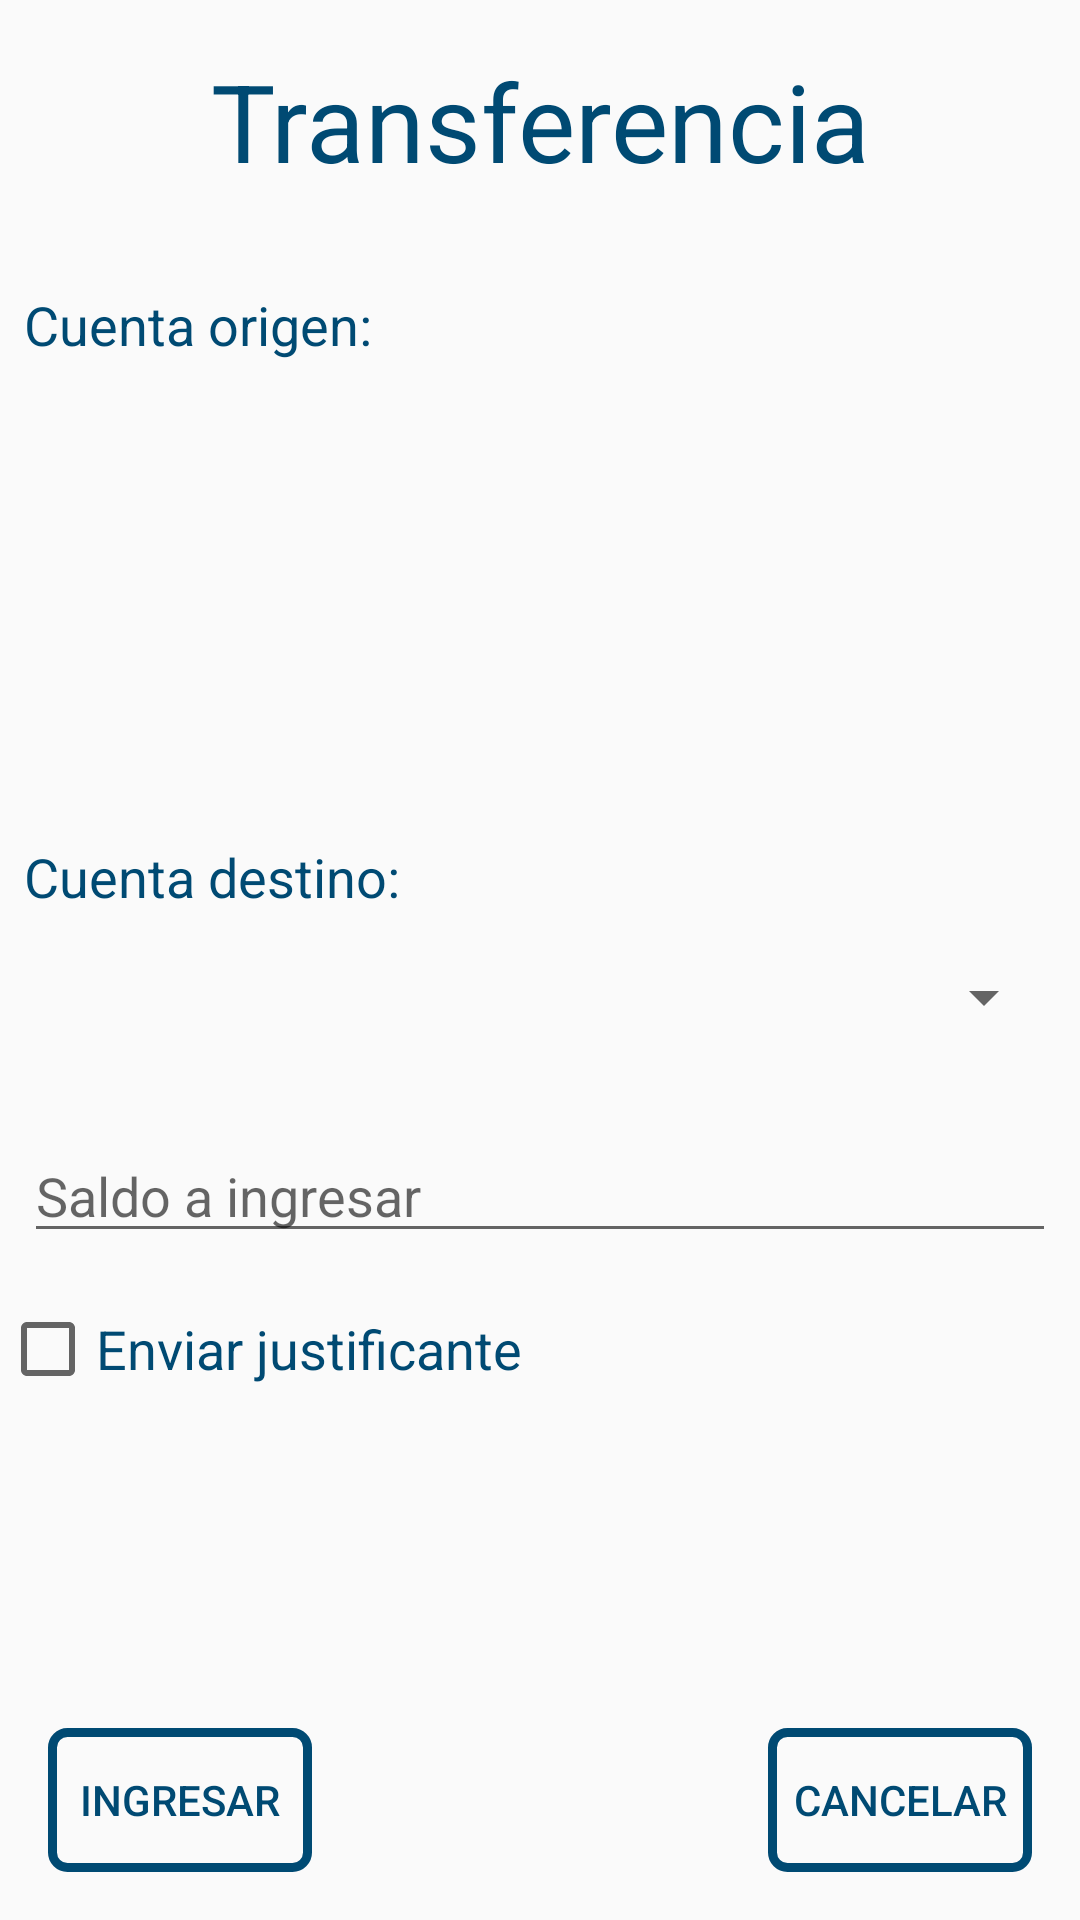

Here is an Android app screen rendered from its layout file. Give the layout XML and the strings, colors and styles it references.
<!-- AndroidManifest.xml: application theme AppTheme -->
<!-- res/layout/activity_transferencia.xml -->
<?xml version="1.0" encoding="utf-8"?>
<androidx.constraintlayout.widget.ConstraintLayout xmlns:android="http://schemas.android.com/apk/res/android"
    xmlns:app="http://schemas.android.com/apk/res-auto"
    xmlns:tools="http://schemas.android.com/tools"
    android:layout_width="match_parent"
    android:layout_height="match_parent"
    tools:context=".TransferenciaActivity">

    <TextView
        android:id="@+id/txtTransferencia"
        android:layout_width="0dp"
        android:layout_height="wrap_content"
        android:layout_marginTop="16dp"
        android:text="Transferencia"
        android:textAlignment="center"
        android:textColor="@color/colorPrimaryDark"
        android:textSize="36sp"
        app:layout_constraintEnd_toEndOf="parent"
        app:layout_constraintStart_toStartOf="parent"
        app:layout_constraintTop_toTopOf="parent" />

    <androidx.constraintlayout.widget.Guideline
        android:id="@+id/guideline11"
        android:layout_width="wrap_content"
        android:layout_height="wrap_content"
        android:orientation="horizontal"
        app:layout_constraintGuide_percent="0.15" />

    <androidx.constraintlayout.widget.Guideline
        android:id="@+id/guideline12"
        android:layout_width="wrap_content"
        android:layout_height="wrap_content"
        android:orientation="horizontal"
        app:layout_constraintGuide_percent="0.4" />

    <GridView
        android:id="@+id/gridCuentas"
        android:layout_width="0dp"
        android:layout_height="0dp"
        android:layout_marginTop="16dp"
        android:horizontalSpacing="4dp"
        android:numColumns="2"
        android:verticalSpacing="4dp"
        app:layout_constraintBottom_toTopOf="@+id/guideline12"
        app:layout_constraintEnd_toEndOf="parent"
        app:layout_constraintStart_toStartOf="parent"
        app:layout_constraintTop_toBottomOf="@+id/txtCuentaOrigen" />

    <TextView
        android:id="@+id/txtCuentaOrigen"
        android:layout_width="wrap_content"
        android:layout_height="wrap_content"
        android:layout_marginStart="8dp"
        android:text="Cuenta origen:"
        android:textColor="@color/colorPrimaryDark"
        android:textSize="18sp"
        app:layout_constraintStart_toStartOf="parent"
        app:layout_constraintTop_toTopOf="@+id/guideline11" />

    <TextView
        android:id="@+id/txtCuentaDestino"
        android:layout_width="wrap_content"
        android:layout_height="wrap_content"
        android:layout_marginStart="8dp"
        android:layout_marginTop="24dp"
        android:text="Cuenta destino:"
        android:textColor="@color/colorPrimaryDark"
        android:textSize="18sp"
        app:layout_constraintStart_toStartOf="parent"
        app:layout_constraintTop_toTopOf="@+id/guideline12" />

    <Spinner
        android:id="@+id/spnCuentas"
        android:layout_width="0dp"
        android:layout_height="wrap_content"
        android:layout_marginStart="8dp"
        android:layout_marginTop="16dp"
        android:layout_marginEnd="8dp"
        app:layout_constraintEnd_toEndOf="parent"
        app:layout_constraintStart_toStartOf="parent"
        app:layout_constraintTop_toBottomOf="@+id/txtCuentaDestino" />

    <EditText
        android:id="@+id/edtTextSaldoIngresar"
        android:layout_width="0dp"
        android:layout_height="wrap_content"
        android:layout_marginStart="8dp"
        android:layout_marginTop="32dp"
        android:layout_marginEnd="8dp"
        android:ems="10"
        android:hint="Saldo a ingresar"
        android:inputType="textPersonName"
        app:layout_constraintEnd_toEndOf="parent"
        app:layout_constraintStart_toStartOf="parent"
        app:layout_constraintTop_toBottomOf="@+id/spnCuentas" />

    <CheckBox
        android:id="@+id/chkJustificante"
        android:layout_width="wrap_content"
        android:layout_height="wrap_content"
        android:layout_marginTop="16dp"
        android:text="Enviar justificante"
        android:textColor="@color/colorPrimaryDark"
        android:textSize="18sp"
        app:layout_constraintStart_toStartOf="parent"
        app:layout_constraintTop_toBottomOf="@+id/edtTextSaldoIngresar" />

    <Button
        android:id="@+id/btnIngresar"
        style="@style/buttonStyle"
        android:layout_width="wrap_content"
        android:layout_height="wrap_content"
        android:layout_marginStart="16dp"
        android:layout_marginBottom="16dp"
        android:tag="Ingresar"
        android:text="Ingresar"
        app:layout_constraintBottom_toBottomOf="parent"
        app:layout_constraintStart_toStartOf="parent" />

    <Button
        android:id="@+id/btnCancelar"
        style="@style/buttonStyle"
        android:layout_width="wrap_content"
        android:layout_height="wrap_content"
        android:layout_marginEnd="16dp"
        android:layout_marginBottom="16dp"
        android:tag="Cancelar"
        android:text="Cancelar"
        app:layout_constraintBottom_toBottomOf="parent"
        app:layout_constraintEnd_toEndOf="parent" />

</androidx.constraintlayout.widget.ConstraintLayout>
<!-- resources referenced by this layout -->
<resources>
  <color name="colorPrimaryDark">#004a73</color>
  <style name="buttonStyle" parent="@style/Widget.AppCompat.Button">
          <item name="android:background">@drawable/button_interactuar</item>
          <item name="android:textColor">@color/colorPrimaryDark</item>
      </style>
  <style name="AppTheme" parent="Theme.AppCompat.Light.NoActionBar">
          
          <item name="colorPrimary">@color/colorPrimary</item>
          <item name="colorPrimaryDark">@color/colorPrimaryDark</item>
          <item name="colorAccent">@color/colorAccent</item>
      </style>
  <!-- drawable button_interactuar (drawable) -->
  <?xml version="1.0" encoding="utf-8"?>
  <selector xmlns:android="http://schemas.android.com/apk/res/android">
      <item android:state_pressed="true">
          <shape android:shape="rectangle">
              <stroke
                  android:width="3dp"
                  android:color="@color/colorAccent"/>
              <corners android:radius="15dp"/>
          </shape>
      </item>
  
      <item android:state_focused="true">
          <shape android:shape="rectangle">
              <corners android:radius="15dp"/>
          </shape>
      </item>
  
      <item>
          <shape android:shape="rectangle">
              <stroke
                  android:width="3dp"
                  android:color="@color/colorPrimaryDark"/>
              <corners android:radius="5dp"/>
          </shape>
      </item>
  </selector>
  <color name="colorPrimary"> #0093e7</color>
  <color name="colorAccent">#ffb325</color>
</resources>
